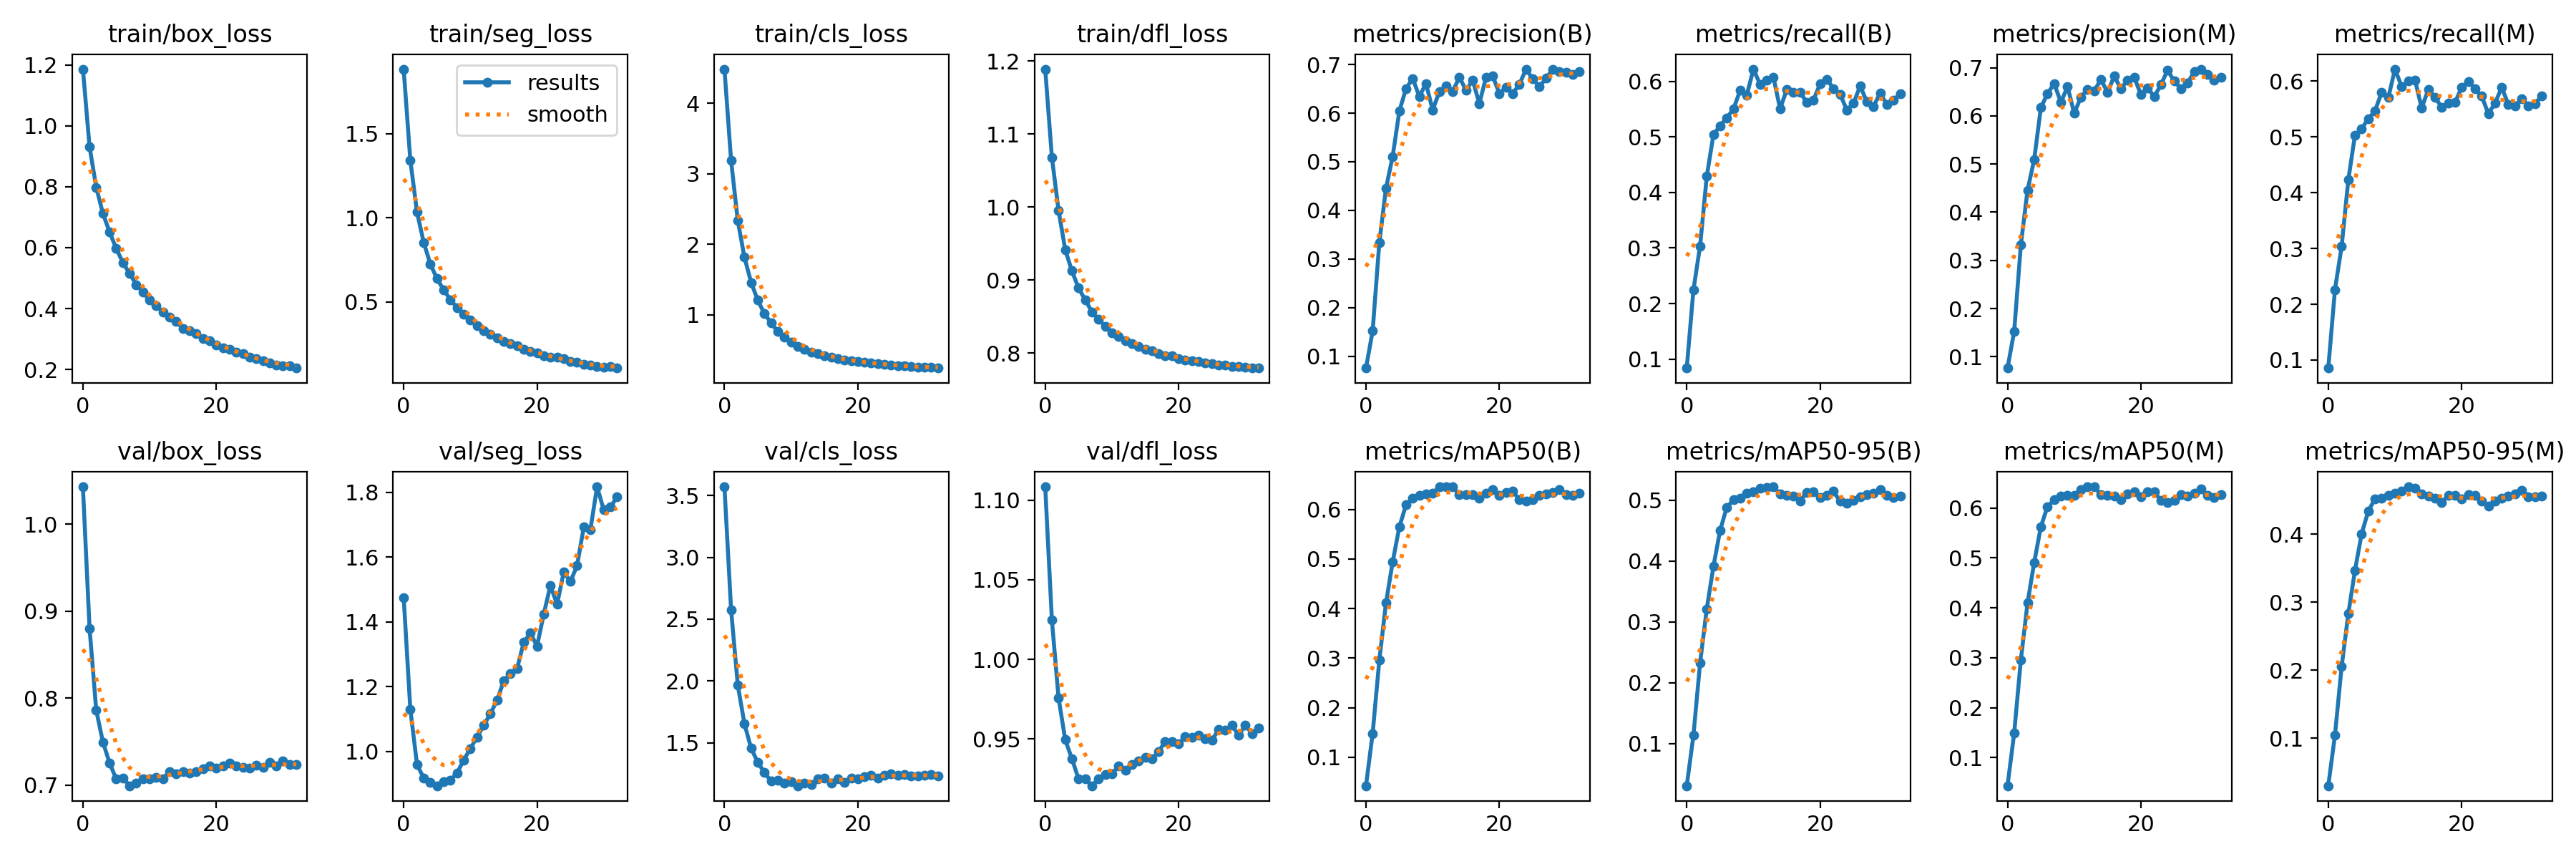

The table this chart was drawn from, first rows:
epoch, train/box_loss, train/seg_loss, train/cls_loss, train/dfl_loss, metrics/precision(B), metrics/recall(B), metrics/mAP50(B), metrics/mAP50-95(B), metrics/precision(M), metrics/recall(M), metrics/mAP50(M), metrics/mAP50-95(M), val/box_loss, val/seg_loss, val/cls_loss, val/dfl_loss, lr/pg0, lr/pg1, lr/pg2
0, 1.186, 1.884, 4.482, 1.189, 0.07548, 0.08392, 0.04259, 0.03087, 0.07664, 0.08566, 0.04371, 0.03007, 1.043, 1.476, 3.571, 1.109, 0.06706, 0.0001223, 0.0001223
1, 0.9306, 1.341, 3.185, 1.068, 0.1518, 0.2245, 0.148, 0.1134, 0.153, 0.2262, 0.1492, 0.1046, 0.8799, 1.13, 2.573, 1.025, 0.03384, 0.0002445, 0.0002445
2, 0.7982, 1.032, 2.332, 0.9953, 0.3335, 0.3037, 0.2959, 0.2326, 0.3324, 0.3034, 0.2961, 0.2052, 0.786, 0.9599, 1.967, 0.9757, 0.000632, 0.0003654, 0.0003654
3, 0.7121, 0.8531, 1.816, 0.9416, 0.4455, 0.4289, 0.4114, 0.3213, 0.4457, 0.4228, 0.4096, 0.2829, 0.7495, 0.9182, 1.653, 0.9494, 0.0003645, 0.0003645, 0.0003645
4, 0.6513, 0.7243, 1.458, 0.9126, 0.5107, 0.504, 0.494, 0.391, 0.5094, 0.5033, 0.4908, 0.3467, 0.7253, 0.9044, 1.455, 0.9375, 0.0003645, 0.0003645, 0.0003645
5, 0.5971, 0.6365, 1.205, 0.889, 0.6039, 0.5199, 0.5646, 0.4501, 0.6171, 0.5146, 0.5626, 0.4004, 0.7068, 0.8945, 1.341, 0.9247, 0.0003627, 0.0003627, 0.0003627
6, 0.5509, 0.5706, 1.014, 0.8729, 0.6503, 0.5343, 0.609, 0.4881, 0.6462, 0.5328, 0.603, 0.4342, 0.7083, 0.9072, 1.258, 0.9249, 0.0003608, 0.0003608, 0.0003608
7, 0.5151, 0.5121, 0.8839, 0.8566, 0.6712, 0.5499, 0.6228, 0.5001, 0.6671, 0.5463, 0.6162, 0.4517, 0.6991, 0.9116, 1.189, 0.9205, 0.000359, 0.000359, 0.000359
8, 0.4788, 0.4654, 0.7588, 0.8462, 0.6343, 0.5836, 0.6285, 0.5033, 0.628, 0.5802, 0.6234, 0.4525, 0.7025, 0.9336, 1.193, 0.9247, 0.0003572, 0.0003572, 0.0003572
9, 0.4545, 0.4263, 0.6797, 0.8366, 0.6607, 0.5751, 0.6315, 0.5109, 0.6606, 0.5704, 0.6254, 0.4567, 0.7074, 0.9737, 1.174, 0.9275, 0.0003553, 0.0003553, 0.0003553
10, 0.4274, 0.3896, 0.6071, 0.8279, 0.6065, 0.622, 0.6331, 0.5138, 0.6052, 0.6215, 0.6258, 0.4603, 0.7071, 1.009, 1.185, 0.9278, 0.0003535, 0.0003535, 0.0003535
11, 0.4095, 0.3572, 0.5551, 0.8229, 0.6437, 0.5942, 0.6456, 0.5194, 0.6389, 0.5904, 0.6368, 0.4638, 0.7083, 1.045, 1.152, 0.933, 0.0003517, 0.0003517, 0.0003517
12, 0.3881, 0.3293, 0.51, 0.8172, 0.6566, 0.6019, 0.6458, 0.5203, 0.6544, 0.5999, 0.6424, 0.4697, 0.7071, 1.081, 1.174, 0.9302, 0.0003499, 0.0003499, 0.0003499
13, 0.3722, 0.3045, 0.4712, 0.8131, 0.6444, 0.607, 0.6454, 0.5217, 0.6517, 0.602, 0.6419, 0.4679, 0.7157, 1.117, 1.163, 0.934, 0.000348, 0.000348, 0.000348
14, 0.3571, 0.2831, 0.4455, 0.8088, 0.6739, 0.5504, 0.6303, 0.5099, 0.6754, 0.552, 0.6272, 0.4589, 0.7128, 1.158, 1.206, 0.9361, 0.0003462, 0.0003462, 0.0003462
15, 0.3356, 0.2636, 0.4169, 0.8051, 0.6469, 0.5856, 0.6303, 0.5076, 0.6486, 0.585, 0.6247, 0.4562, 0.7155, 1.218, 1.212, 0.9385, 0.0003444, 0.0003444, 0.0003444
16, 0.3271, 0.2516, 0.3932, 0.8027, 0.6674, 0.5806, 0.6304, 0.506, 0.6824, 0.5712, 0.6234, 0.4527, 0.7139, 1.241, 1.175, 0.9374, 0.0003425, 0.0003425, 0.0003425
17, 0.3175, 0.2369, 0.3777, 0.7995, 0.6198, 0.5806, 0.6223, 0.4988, 0.6563, 0.553, 0.616, 0.4461, 0.7155, 1.256, 1.207, 0.9419, 0.0003407, 0.0003407, 0.0003407
18, 0.3026, 0.2167, 0.3604, 0.7963, 0.6736, 0.5616, 0.6332, 0.5122, 0.6741, 0.5611, 0.6275, 0.4576, 0.7186, 1.337, 1.177, 0.9484, 0.0003389, 0.0003389, 0.0003389
19, 0.2952, 0.203, 0.3453, 0.7961, 0.6764, 0.5663, 0.64, 0.5132, 0.6794, 0.5612, 0.6327, 0.4568, 0.7218, 1.366, 1.213, 0.948, 0.000337, 0.000337, 0.000337
20, 0.2812, 0.1938, 0.3333, 0.7929, 0.6403, 0.5957, 0.6287, 0.5038, 0.6445, 0.5892, 0.6231, 0.4513, 0.7192, 1.325, 1.207, 0.9468, 0.0003352, 0.0003352, 0.0003352
21, 0.2723, 0.1793, 0.3226, 0.7909, 0.6532, 0.6038, 0.6344, 0.508, 0.6577, 0.5991, 0.6323, 0.4576, 0.7215, 1.424, 1.227, 0.9513, 0.0003334, 0.0003334, 0.0003334
22, 0.2659, 0.1688, 0.3135, 0.7891, 0.6403, 0.587, 0.6366, 0.5142, 0.6398, 0.5862, 0.6318, 0.457, 0.7254, 1.512, 1.239, 0.9508, 0.0003315, 0.0003315, 0.0003315
23, 0.256, 0.1695, 0.3057, 0.7882, 0.6591, 0.5766, 0.6201, 0.4977, 0.6644, 0.5728, 0.615, 0.4483, 0.7222, 1.454, 1.211, 0.9525, 0.0003297, 0.0003297, 0.0003297
24, 0.2515, 0.1605, 0.2979, 0.7869, 0.6905, 0.5483, 0.6164, 0.4944, 0.6949, 0.5418, 0.6105, 0.4416, 0.7203, 1.553, 1.236, 0.9499, 0.0003279, 0.0003279, 0.0003279
25, 0.2412, 0.1433, 0.2853, 0.7859, 0.6706, 0.5604, 0.6196, 0.4998, 0.6719, 0.56, 0.6147, 0.4492, 0.7194, 1.524, 1.251, 0.9492, 0.000326, 0.000326, 0.000326
26, 0.2354, 0.1385, 0.2809, 0.784, 0.6539, 0.5917, 0.6281, 0.5049, 0.6565, 0.589, 0.6271, 0.4533, 0.7227, 1.574, 1.234, 0.9558, 0.0003242, 0.0003242, 0.0003242
27, 0.2283, 0.1271, 0.2718, 0.7833, 0.672, 0.5634, 0.6312, 0.5086, 0.6679, 0.5578, 0.6241, 0.456, 0.7202, 1.692, 1.244, 0.9554, 0.0003224, 0.0003224, 0.0003224
28, 0.222, 0.1226, 0.2642, 0.7814, 0.6896, 0.5547, 0.6337, 0.5109, 0.6921, 0.5554, 0.6302, 0.459, 0.7258, 1.685, 1.232, 0.9585, 0.0003206, 0.0003206, 0.0003206
29, 0.2144, 0.1145, 0.2569, 0.7816, 0.6849, 0.5792, 0.6401, 0.5175, 0.697, 0.5688, 0.6376, 0.4645, 0.7216, 1.817, 1.231, 0.9522, 0.0003187, 0.0003187, 0.0003187
30, 0.2127, 0.1104, 0.254, 0.7804, 0.6844, 0.5583, 0.63, 0.5078, 0.6862, 0.5558, 0.6256, 0.4549, 0.7273, 1.746, 1.235, 0.9585, 0.0003169, 0.0003169, 0.0003169
31, 0.2125, 0.1158, 0.2541, 0.78, 0.6796, 0.5657, 0.6283, 0.5037, 0.6744, 0.5593, 0.6206, 0.4551, 0.7234, 1.755, 1.243, 0.9534, 0.0003151, 0.0003151, 0.0003151
32, 0.2051, 0.1053, 0.2442, 0.7795, 0.6853, 0.5781, 0.6326, 0.507, 0.6802, 0.5736, 0.627, 0.456, 0.7235, 1.785, 1.228, 0.9567, 0.0003132, 0.0003132, 0.0003132
